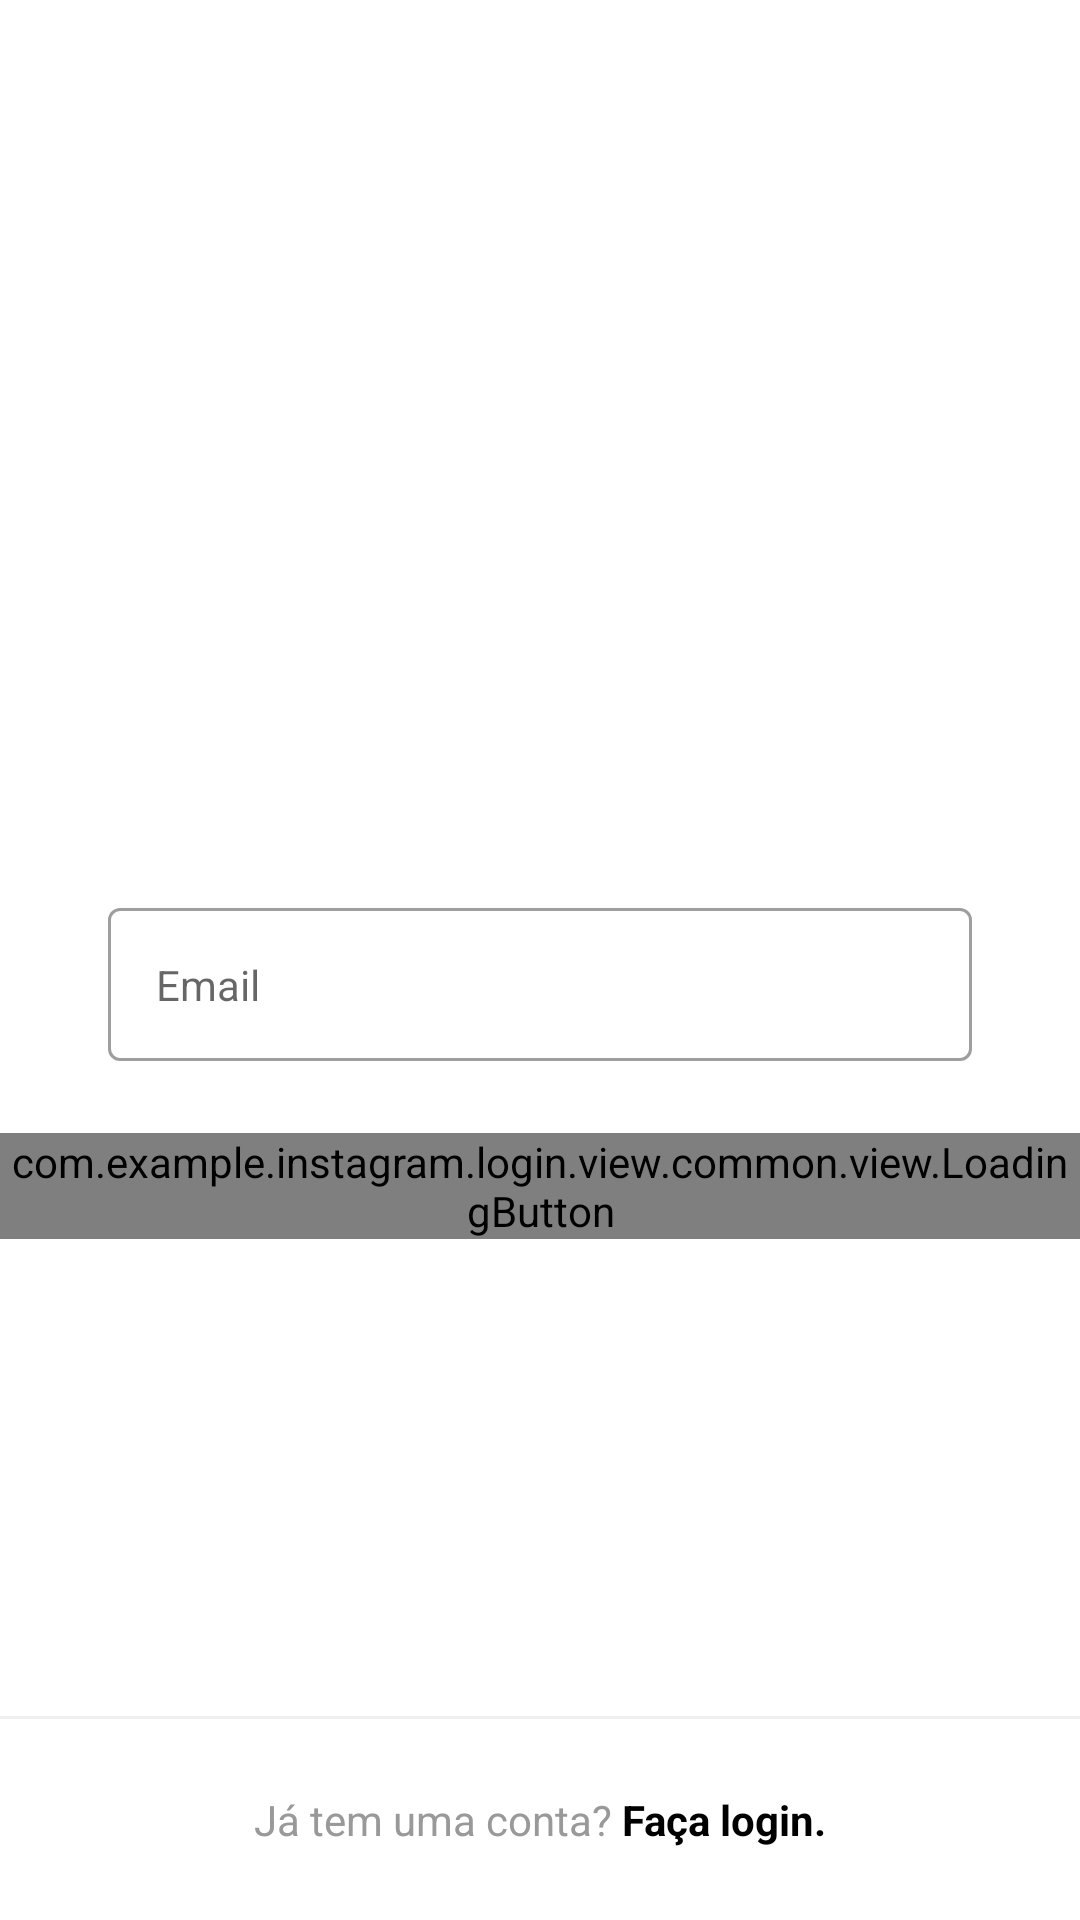

Reconstruct the res/layout file that produces this screen, plus the resources it refers to.
<!-- AndroidManifest.xml: application theme Theme.Instagram -->
<!-- res/layout/fragment_register_email.xml -->
<?xml version="1.0" encoding="utf-8"?>
<androidx.constraintlayout.widget.ConstraintLayout xmlns:android="http://schemas.android.com/apk/res/android"
    xmlns:app="http://schemas.android.com/apk/res-auto"
    android:layout_width="match_parent"
    android:layout_height="match_parent"
    android:background="@color/white">

    <ScrollView
        android:layout_width="match_parent"
        android:layout_height="wrap_content"
        app:layout_constraintBottom_toBottomOf="parent"
        app:layout_constraintEnd_toEndOf="parent"
        app:layout_constraintStart_toStartOf="parent"
        app:layout_constraintTop_toTopOf="parent"
        app:layout_constraintVertical_bias="0.4">

        <LinearLayout
            android:id="@+id/main"
            android:layout_width="match_parent"
            android:layout_height="wrap_content"
            android:paddingBottom="70dp"
            android:orientation="vertical">

            <ImageView
                android:layout_width="150dp"
                android:layout_height="150dp"
                android:layout_gravity="center_horizontal"
                android:layout_marginBottom="48dp"
                android:contentDescription="@null"
                android:src="@drawable/photo_icon" />


            <com.google.android.material.textfield.TextInputLayout
                android:id="@+id/registe_edit_email_input"
                style="@style/Theme.Instagram.FormEditTextInput"
                app:hintEnabled="false">

                <com.google.android.material.textfield.TextInputEditText
                    android:id="@+id/register_edit_email"
                    style="@style/Theme.Instagram.FormEditText"
                    android:autofillHints="@null"
                    android:hint="@string/email"
                    android:inputType="textEmailAddress" />
            </com.google.android.material.textfield.TextInputLayout>


            <com.example.instagram.login.view.common.view.LoadingButton
                android:id="@+id/register_btn_next"
                android:layout_width="match_parent"
                android:layout_height="wrap_content"
                app:text="@string/next" />
        </LinearLayout>

    </ScrollView>

    <View
        android:layout_width="match_parent"
        android:layout_height="1dp"
        android:background="@color/gray_darker"
        app:layout_constraintBottom_toTopOf="@+id/register_txt_login"
        app:layout_constraintEnd_toEndOf="parent"
        app:layout_constraintStart_toStartOf="parent" />

    <TextView
        android:id="@+id/register_txt_login"
        style="@style/Theme.Instagram.TextViewBase"
        android:layout_width="0dp"
        android:layout_marginStart="0dp"
        android:layout_marginEnd="0dp"
        android:background="@color/white"
        android:padding="24dp"
        android:text="@string/already_has_account"
        android:textAlignment="center"
        app:layout_constraintBottom_toBottomOf="parent"
        app:layout_constraintEnd_toEndOf="parent"
        app:layout_constraintStart_toStartOf="parent" />

</androidx.constraintlayout.widget.ConstraintLayout>
<!-- resources referenced by this layout -->
<resources>
  <color name="gray_darker">#EFEFEF</color>
  <color name="white">#FFFFFFFF</color>
  <string name="already_has_account">Já tem uma conta? <b><font color="#000000">Faça login.</font></b></string>
  <string name="email">Email</string>
  <string name="next">Avançar</string>
  <style name="Theme.Instagram.FormEditText">
          <item name="android:layout_width">match_parent</item>
          <item name="android:layout_height">wrap_content</item>
          <item name="android:padding">16dp</item>
          <item name="android:layout_marginBottom">4dp</item>
          <item name="android:background">@drawable/edit_text_background</item>
      </style>
  <style name="Theme.Instagram.FormEditTextInput" parent="Widget.MaterialComponents.TextInputLayout.OutlinedBox">
          <item name="android:layout_width">match_parent</item>
          <item name="android:layout_height">wrap_content</item>
          <item name="android:layout_marginStart">36dp</item>
          <item name="android:layout_marginEnd">36dp</item>
          <item name="android:layout_marginBottom">20dp</item>
      </style>
  <style name="Theme.Instagram.TextViewBase" parent="Theme.Instagram.FormContainer">
          <item name="android:textColor">@color/gray_text</item>
          <item name="android:layout_width">wrap_content</item>
          <item name="android:layout_height">wrap_content</item>
      </style>
  <style name="Theme.Instagram" parent="Base.Theme.Instagram" />
  <style name="Theme.Instagram.FormContainer">
          <item name="android:layout_marginStart">36dp</item>
          <item name="android:layout_marginEnd">36dp</item>
      </style>
  <color name="gray_text">#999999</color>
  <style name="Base.Theme.Instagram" parent="Theme.MaterialComponents.DayNight.NoActionBar">
          
          <item name="colorPrimary">@color/black</item>
          <item name="colorPrimaryVariant">@color/gray_darker</item>
          <item name="colorOnPrimary">@color/white</item>
          
          <item name="colorSecondary">@color/black</item>
          <item name="colorOnSecondary">@color/black</item>
          
          <item name="android:statusBarColor" tools:target="1">?attr/colorSecondary</item>
      </style>
  <color name="black">#FF000000</color>
</resources>
